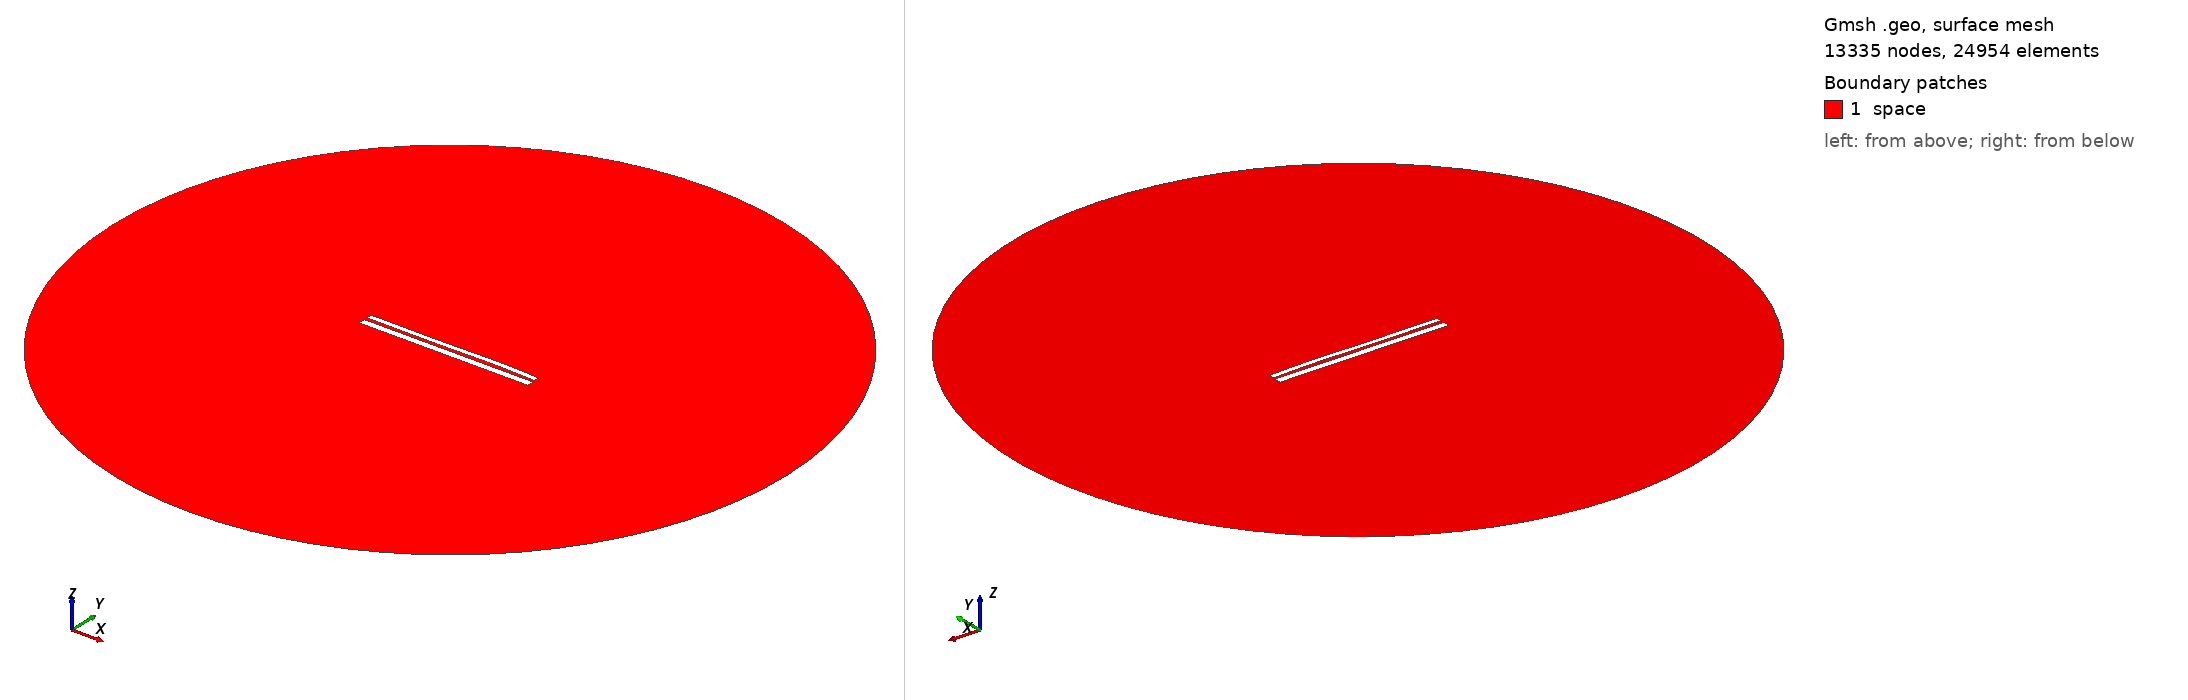

Gmsh geometry script, surface-meshed: 13335 nodes, 24954 surface elements. Boundary patches (legend numbers): 1 space. Left view from above one corner, right view from below the opposite corner. Legend entries are the model's physical surfaces. The drawing asked Gmsh for element sizes between 1% and 20% of the model's largest extent; the script's own settings can give other sizes.

=== 9704.geo (drawn) ===
//---------------------------------------
// Geometry kernel
//---------------------------------------

SetFactory("OpenCASCADE");



//---------------------------------------
// Parameters of the geometry
//---------------------------------------

// Overetch of the upper plate
overetch = 0.375;

// Distance between the plates
distance = 1.5;

// Discretization over the x axis (for the deformation)
nx = 50; 

// Length of the plate
L = 100 - overetch; 

// Number of modes
n = 4; 

// 1st mode coefficient
coeff(1) = 0.0;
beta(1) = 0.596864 * 3.1415926535 / L;

// 2nd mode coefficient
coeff(2) = 0.07499999999999998;
beta(2) = 1.49418 * 3.1415926535 / L;

// 3rd mode coefficient
coeff(3) = -0.15;
beta(3) = 2.50025 * 3.1415926535 / L;

// 4th mode coefficient
coeff(4) = 0.07499999999999998;
beta(4) = 3.49999 * 3.1415926535 / L;



//---------------------------------------
// Upper plate (deformed rectangle)
//---------------------------------------

// Coordiantes of the upper plate
xmin = -50;
xmax = 50 - overetch;

// Height of the upper plate
yheight = 4 - 2 * overetch;

// Indexes of the points
UpperID[] = {};
LowerID[] = {};
LeftID[] = {};
RightID[] = {};

// Point index
p = 1;

// Horizontal edges
For i In {1:nx}
    x = xmin + (i-1)*(xmax - xmin)/(nx-1);

    y_bottom = distance / 2 + overetch;
    For j In {1:n}
        C = (Cosh(beta(j)*L) + Cos(beta(j)*L)) / (Sinh(beta(j)*L) + Sin(beta(j)*L));
        y_bottom  = y_bottom + coeff(j) * (Cosh(beta(j)*(x+50)) - Cos(beta(j)*(x+50)) - C * (Sinh(beta(j)*(x+50)) - Sin(beta(j)*(x+50))));
    EndFor

    y_top = y_bottom + yheight;

    Point(p) = {x, y_top, 0, 1.0};
    UpperID[i] = p;
    p = p + 1;

    Point(p) = {x, y_bottom, 0, 1.0};
    LowerID[i] = p;
    p = p + 1;
EndFor

// Create point lists
UpperPts[] = {}; LowerPts[] = {};
For i In {1:nx}
  UpperPts[] += {UpperID[i]};
  LowerPts[] += {LowerID[i]};
EndFor

// Build splines
Spline(1) = {UpperPts[]};
Spline(2) = {LowerPts[]};
Line(3) = {LowerPts[nx-1], UpperPts[nx-1]};
Line(4) = {LowerPts[0], UpperPts[0]};

// Build the plane surface
Curve Loop(1) = {2, 3, -1, -4};
Plane Surface(1) = {1};



//---------------------------------------
// Lower plate (rectangle)
//---------------------------------------

// Vertices
Point(1001) = {-50, -1, 0, 1.0};
Point(1002) = { 50, -1, 0, 1.0};
Point(1003) = { 50,  -5, 0, 1.0};
Point(1004) = {-50,  -5, 0, 1.0};

// Edges
Line(5) = {1001, 1002};
Line(6) = {1002, 1003};
Line(7) = {1003, 1004};
Line(8) = {1004, 1001};

// Plane surface
Line Loop(2) = {5, 6, 7, 8};
Plane Surface(2) = {2}; 



//---------------------------------------
// Outer (fictious) boundary
//---------------------------------------

// Points
Point(1005) = {0, 0, 0};       // Center
Point(1006) = {200, 0, 0};     // Start point
Point(1007) = {0, 200, 0};     // 90 degrees
Point(1008) = {-200, 0, 0};    // 180 degrees
Point(1009) = {0, -200, 0};    // 270 degrees

// Circle arcs (each needs start, center, end)
Circle(9) = {1006, 1005, 1007};
Circle(10) = {1007, 1005, 1008};
Circle(11) = {1008, 1005, 1009};
Circle(12) = {1009, 1005, 1006};

// Plane surface for the entire domain
Curve Loop(3) = {9, 10, 11, 12};
Surface(3) = {3};

// Subtract the plates from the whole domain to obtain the actual domain where we want to solve the equations
BooleanDifference{ Surface{3}; Delete; }{ Surface{1}; Surface{2}; Delete; }




//---------------------------------------
// Transfinite Lines/Curves
//---------------------------------------

// Set the number of points on the boundaries
r = 7;

// Plates
Transfinite Curve {1, 2} = 50*r Using Progression 1;
Transfinite Curve {3, 4} = 2*r Using Progression 1;
Transfinite Line {5, 7} = 50*r Using Progression 1;
Transfinite Line {6, 8} = 2*r Using Progression 1;

// Outer boundary
Transfinite Line {9, 10, 11, 12} = 20 Using Progression 1;



//---------------------------------------
// Physical groups
//---------------------------------------                

// Physical curves (boundaries)
Physical Line("force_segment", 10) = {2};
Physical Line("upper_plate", 11) = {1, 3, 4};
Physical Line("lower_plate", 12) = {5, 6, 7, 8};
Physical Line("boundary", 20) = {9, 10, 11, 12};

// Physical Surfaces
Physical Surface("space", 30) = {3};



//---------------------------------------
// 6. Generate the Mesh
//---------------------------------------

// 2D mesh generation
Mesh 2;
